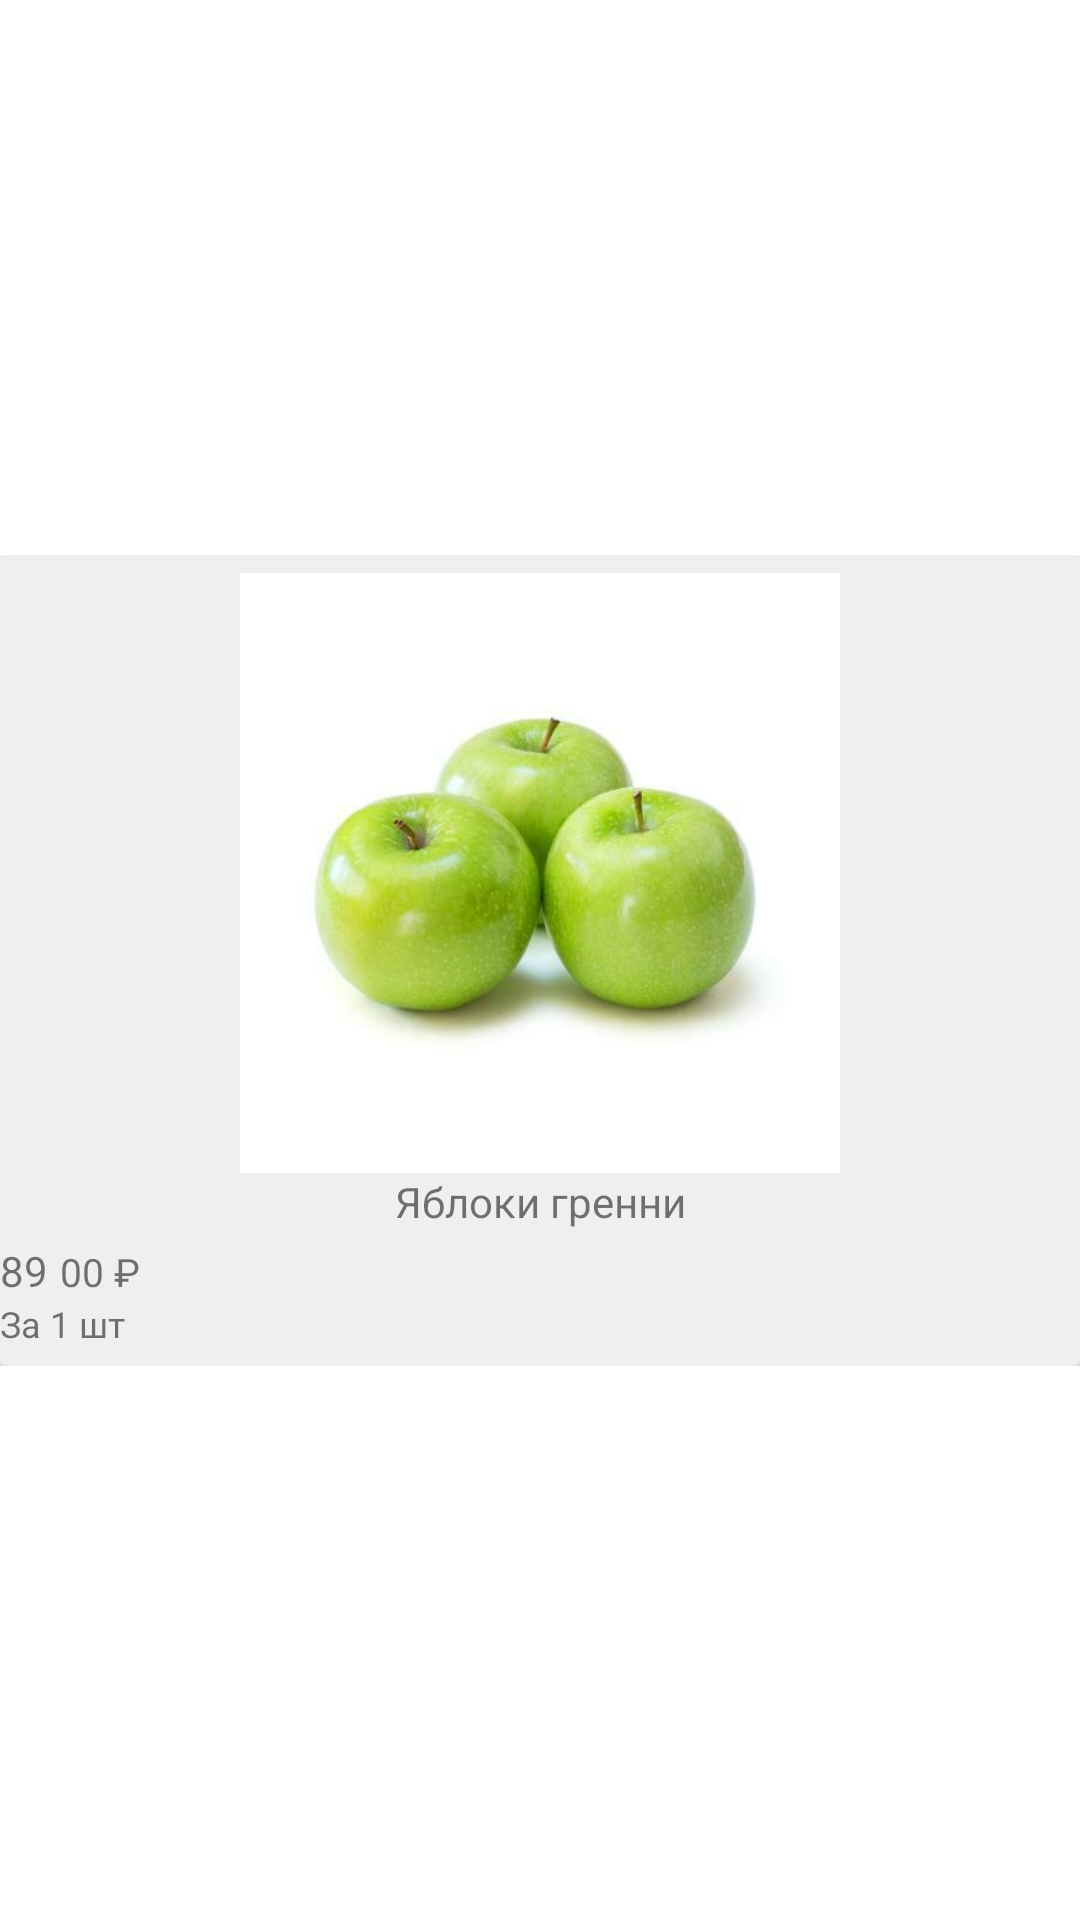

Layout XML and referenced resources for this Android screen:
<!-- AndroidManifest.xml: application theme Theme.PigeonShop -->
<!-- res/layout/purchases_item_layout.xml -->
<?xml version="1.0" encoding="utf-8"?>
<androidx.constraintlayout.widget.ConstraintLayout xmlns:android="http://schemas.android.com/apk/res/android"
    xmlns:app="http://schemas.android.com/apk/res-auto"
    xmlns:tools="http://schemas.android.com/tools"
    android:layout_width="wrap_content"
    android:layout_height="wrap_content"
    android:layout_marginHorizontal="14dp"
    android:gravity="center">


    <LinearLayout
        android:layout_width="wrap_content"
        android:layout_height="wrap_content"
        android:orientation="vertical"
        app:layout_constraintBottom_toBottomOf="parent"
        app:layout_constraintEnd_toEndOf="parent"
        app:layout_constraintStart_toStartOf="parent"
        app:layout_constraintTop_toTopOf="parent">

        <androidx.cardview.widget.CardView
            android:layout_width="wrap_content"
            android:layout_height="wrap_content"
            app:cardBackgroundColor="@color/grayishBackColor">

            <LinearLayout
                android:layout_width="match_parent"
                android:layout_height="match_parent"
                android:layout_marginVertical="6dp"
                android:background="@color/grayishBackColor"
                android:orientation="vertical">

                <ImageView

                    android:id="@+id/ivPurchasePhoto"
                    android:layout_width="match_parent"
                    android:layout_height="200dp"

                    android:src="@drawable/apples" />

                <TextView
                    android:id="@+id/tvName"
                    android:layout_width="match_parent"
                    android:layout_height="wrap_content"
                    android:layout_marginBottom="4dp"
                    android:gravity="center"
                    android:text="Яблоки гренни" />

                <LinearLayout

                    android:layout_width="match_parent"
                    android:layout_height="wrap_content"
                    android:orientation="horizontal">

                    <TextView
                        android:id="@+id/tvPriceRubles"
                        android:layout_width="wrap_content"
                        android:layout_height="wrap_content"
                        android:layout_marginRight="4dp"
                        android:gravity="left"
                        android:text="89"
                        android:textSize="14sp" />

                    <TextView
                        android:id="@+id/tvPriceKopecks"
                        android:layout_width="wrap_content"
                        android:layout_height="wrap_content"
                        android:layout_weight="1"
                        android:text="00 ₽"
                        android:textSize="13sp" />
                </LinearLayout>

                <TextView
                    android:layout_width="match_parent"
                    android:layout_height="wrap_content"
                    android:gravity="left"
                    android:text="За 1 шт"
                    android:textSize="12sp" />

            </LinearLayout>
        </androidx.cardview.widget.CardView>
    </LinearLayout>


 </androidx.constraintlayout.widget.ConstraintLayout>
<!-- resources referenced by this layout -->
<resources>
  <color name="grayishBackColor">#EFEFEF</color>
  <!-- drawable apples: jpg bitmap (drawable, 13521 bytes) -->
  <style name="Theme.PigeonShop" parent="Base.Theme.PigeonShop" />
  <style name="Base.Theme.PigeonShop" parent="Theme.MaterialComponents.DayNight.DarkActionBar">
          
           <item name="colorPrimary">@color/pigeonColorStart</item>
      </style>
  <color name="pigeonColorStart">#6C8CD5</color>
</resources>
